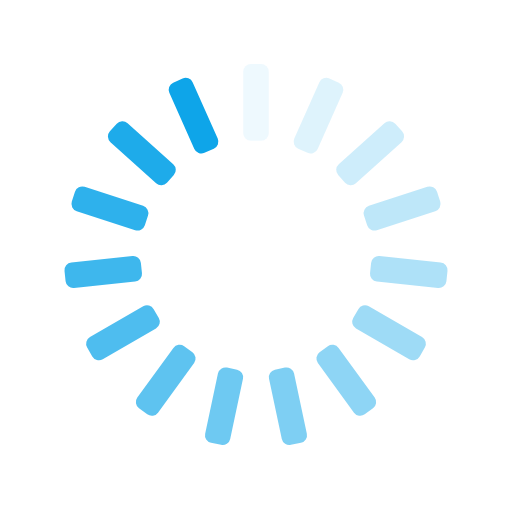
t = 0.00 s
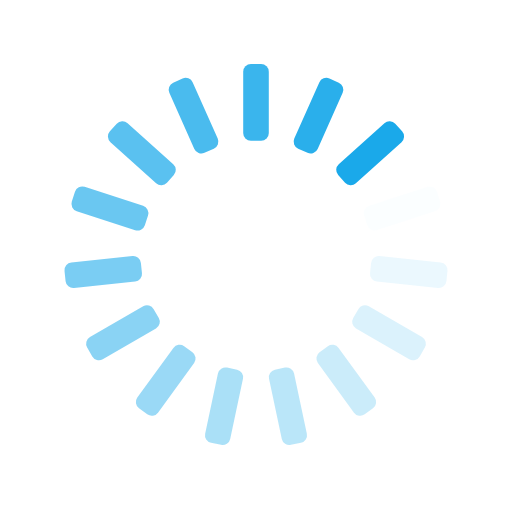
t = 0.25 s
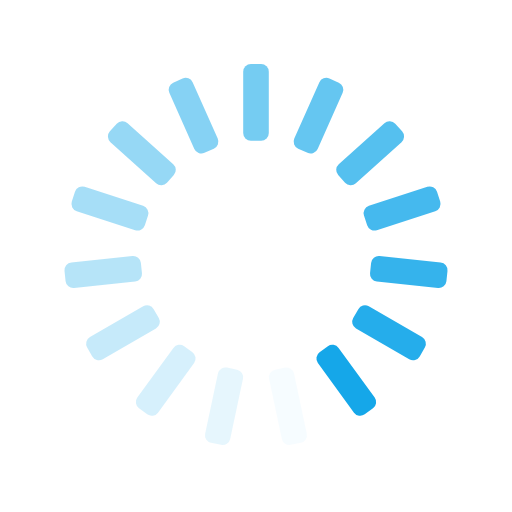
t = 0.50 s
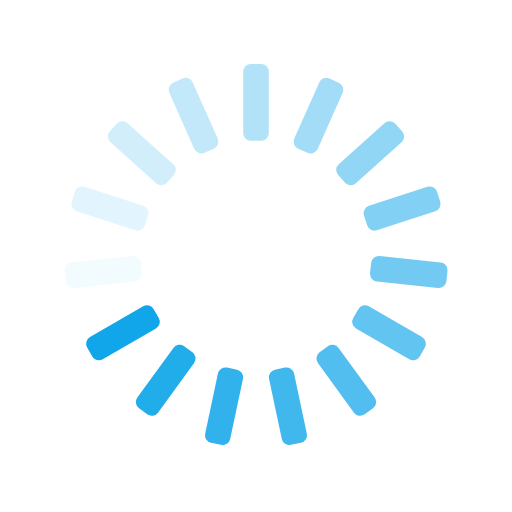
t = 0.75 s

The animated SVG that drew these frames (rendered in a browser with its animation timeline set to each time). Animation: 15 SMIL elements (animate=15); one cycle of 1.00 s, repeats indefinitely.

<svg xmlns="http://www.w3.org/2000/svg" xmlns:xlink="http://www.w3.org/1999/xlink" style="margin:auto;background:transparent;display:block;" width="200px" height="200px" viewBox="0 0 100 100" preserveAspectRatio="xMidYMid">
<g transform="rotate(0 50 50)">
  <rect x="47.5" y="12.5" rx="1.5" ry="1.5" width="5" height="15" fill="#0ea5e9">
    <animate attributeName="opacity" values="1;0" keyTimes="0;1" dur="1s" begin="-0.9333333333333333s" repeatCount="indefinite"></animate>
  </rect>
</g><g transform="rotate(24 50 50)">
  <rect x="47.5" y="12.5" rx="1.5" ry="1.5" width="5" height="15" fill="#0ea5e9">
    <animate attributeName="opacity" values="1;0" keyTimes="0;1" dur="1s" begin="-0.8666666666666667s" repeatCount="indefinite"></animate>
  </rect>
</g><g transform="rotate(48 50 50)">
  <rect x="47.5" y="12.5" rx="1.5" ry="1.5" width="5" height="15" fill="#0ea5e9">
    <animate attributeName="opacity" values="1;0" keyTimes="0;1" dur="1s" begin="-0.8s" repeatCount="indefinite"></animate>
  </rect>
</g><g transform="rotate(72 50 50)">
  <rect x="47.5" y="12.5" rx="1.5" ry="1.5" width="5" height="15" fill="#0ea5e9">
    <animate attributeName="opacity" values="1;0" keyTimes="0;1" dur="1s" begin="-0.7333333333333333s" repeatCount="indefinite"></animate>
  </rect>
</g><g transform="rotate(96 50 50)">
  <rect x="47.5" y="12.5" rx="1.5" ry="1.5" width="5" height="15" fill="#0ea5e9">
    <animate attributeName="opacity" values="1;0" keyTimes="0;1" dur="1s" begin="-0.6666666666666666s" repeatCount="indefinite"></animate>
  </rect>
</g><g transform="rotate(120 50 50)">
  <rect x="47.5" y="12.5" rx="1.5" ry="1.5" width="5" height="15" fill="#0ea5e9">
    <animate attributeName="opacity" values="1;0" keyTimes="0;1" dur="1s" begin="-0.6s" repeatCount="indefinite"></animate>
  </rect>
</g><g transform="rotate(144 50 50)">
  <rect x="47.5" y="12.5" rx="1.5" ry="1.5" width="5" height="15" fill="#0ea5e9">
    <animate attributeName="opacity" values="1;0" keyTimes="0;1" dur="1s" begin="-0.5333333333333333s" repeatCount="indefinite"></animate>
  </rect>
</g><g transform="rotate(168 50 50)">
  <rect x="47.5" y="12.5" rx="1.5" ry="1.5" width="5" height="15" fill="#0ea5e9">
    <animate attributeName="opacity" values="1;0" keyTimes="0;1" dur="1s" begin="-0.4666666666666667s" repeatCount="indefinite"></animate>
  </rect>
</g><g transform="rotate(192 50 50)">
  <rect x="47.5" y="12.5" rx="1.5" ry="1.5" width="5" height="15" fill="#0ea5e9">
    <animate attributeName="opacity" values="1;0" keyTimes="0;1" dur="1s" begin="-0.4s" repeatCount="indefinite"></animate>
  </rect>
</g><g transform="rotate(216 50 50)">
  <rect x="47.5" y="12.5" rx="1.5" ry="1.5" width="5" height="15" fill="#0ea5e9">
    <animate attributeName="opacity" values="1;0" keyTimes="0;1" dur="1s" begin="-0.3333333333333333s" repeatCount="indefinite"></animate>
  </rect>
</g><g transform="rotate(240 50 50)">
  <rect x="47.5" y="12.5" rx="1.5" ry="1.5" width="5" height="15" fill="#0ea5e9">
    <animate attributeName="opacity" values="1;0" keyTimes="0;1" dur="1s" begin="-0.26666666666666666s" repeatCount="indefinite"></animate>
  </rect>
</g><g transform="rotate(264 50 50)">
  <rect x="47.5" y="12.5" rx="1.5" ry="1.5" width="5" height="15" fill="#0ea5e9">
    <animate attributeName="opacity" values="1;0" keyTimes="0;1" dur="1s" begin="-0.2s" repeatCount="indefinite"></animate>
  </rect>
</g><g transform="rotate(288 50 50)">
  <rect x="47.5" y="12.5" rx="1.5" ry="1.5" width="5" height="15" fill="#0ea5e9">
    <animate attributeName="opacity" values="1;0" keyTimes="0;1" dur="1s" begin="-0.13333333333333333s" repeatCount="indefinite"></animate>
  </rect>
</g><g transform="rotate(312 50 50)">
  <rect x="47.5" y="12.5" rx="1.5" ry="1.5" width="5" height="15" fill="#0ea5e9">
    <animate attributeName="opacity" values="1;0" keyTimes="0;1" dur="1s" begin="-0.06666666666666667s" repeatCount="indefinite"></animate>
  </rect>
</g><g transform="rotate(336 50 50)">
  <rect x="47.5" y="12.5" rx="1.5" ry="1.5" width="5" height="15" fill="#0ea5e9">
    <animate attributeName="opacity" values="1;0" keyTimes="0;1" dur="1s" begin="0s" repeatCount="indefinite"></animate>
  </rect>
</g>
</svg>
